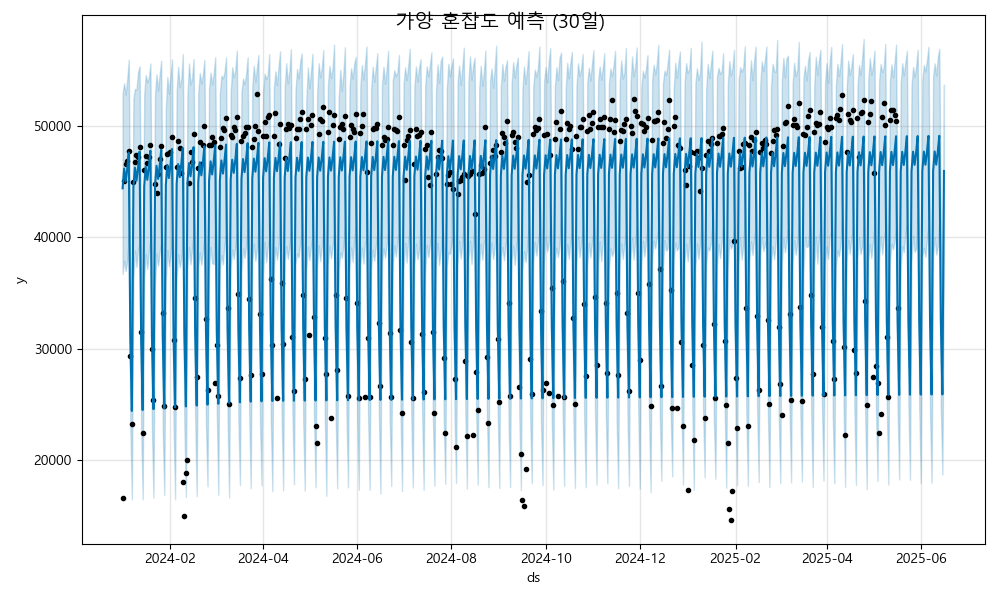

Data behind this chart, as committed beside it:
ds, yhat, yhat_lower, yhat_upper
2024-01-01, 44391, 36690, 52928
2024-01-02, 46166, 37897, 53819
2024-01-03, 44992, 36964, 52802
2024-01-04, 46142, 37849, 54171
2024-01-05, 47601, 40203, 55928
2024-01-06, 30971, 22851, 38973
2024-01-07, 24407, 16462, 32704
2024-01-08, 44471, 36223, 52425
2024-01-09, 46246, 38791, 53314
2024-01-10, 45073, 37332, 53248
2024-01-11, 46222, 38941, 54818
2024-01-12, 47681, 39310, 55337
2024-01-13, 31051, 23001, 38878
2024-01-14, 24488, 16464, 32135
2024-01-15, 44552, 36294, 52797
2024-01-16, 46326, 38499, 54563
2024-01-17, 45153, 37145, 53909
2024-01-18, 46303, 38684, 54311
2024-01-19, 47762, 39765, 55594
2024-01-20, 31132, 22802, 39006
2024-01-21, 24568, 16626, 32739
2024-01-22, 44632, 35750, 52808
2024-01-23, 46407, 38541, 54623
2024-01-24, 45234, 37447, 53158
2024-01-25, 46383, 38631, 54632
2024-01-26, 47842, 39498, 55848
2024-01-27, 31212, 22819, 39739
2024-01-28, 24648, 16864, 32975
2024-01-29, 44713, 36031, 51559
2024-01-30, 46487, 38859, 54370
2024-01-31, 45314, 37394, 52894
2024-02-01, 46463, 38396, 54450
2024-02-02, 47922, 40098, 55974
2024-02-03, 31292, 23221, 39573
2024-02-04, 24729, 16478, 32875
2024-02-05, 44793, 36281, 53092
2024-02-06, 46567, 38484, 55291
2024-02-07, 45394, 37299, 53475
2024-02-08, 46544, 38061, 54153
2024-02-09, 48003, 39995, 56431
2024-02-10, 31373, 23071, 39337
2024-02-11, 24809, 16675, 32613
2024-02-12, 44873, 37255, 52678
2024-02-13, 46648, 39139, 55588
2024-02-14, 45475, 37566, 53697
2024-02-15, 46624, 38918, 54278
2024-02-16, 48083, 40374, 55995
2024-02-17, 31453, 23795, 39340
2024-02-18, 24890, 16760, 32862
2024-02-19, 44954, 37350, 52863
2024-02-20, 46728, 38644, 54746
2024-02-21, 45555, 37533, 53802
2024-02-22, 46704, 38688, 54589
2024-02-23, 48164, 40091, 55918
2024-02-24, 31533, 23188, 40029
2024-02-25, 24970, 17641, 33471
2024-02-26, 45034, 37136, 53359
2024-02-27, 46809, 39135, 54775
2024-02-28, 45636, 37669, 53709
2024-02-29, 46785, 37590, 54686
... 473 more rows
